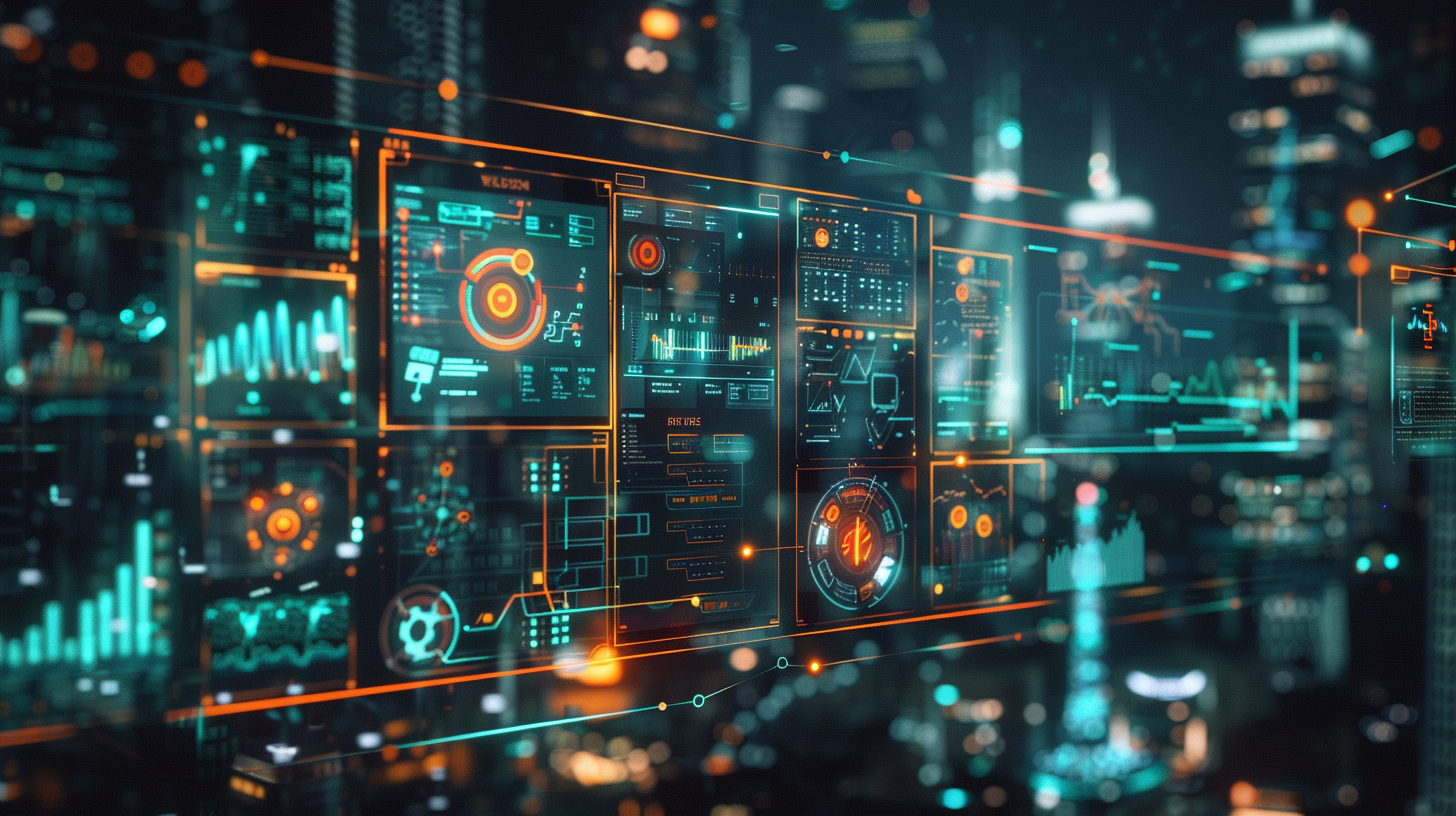
Generation parameters embedded in this image by Midjourney (PNG 'Description' text chunk):
futuristic mission control interface overlaying a blurred nighttime cityscape, modular holographic panels floating in dark space, each panel showing abstract icons for operations, finance, customer experience, and strategy, glowing teal and gray tones with subtle orange accents, cinematic lighting, high-tech UI design, depth of field, glassy surfaces, neon trace lines connecting panels to city nodes, dark moody background --ar 16:9 --raw --v 6 Job ID: 541a5bfc-2772-4558-adbe-9628d660f83f